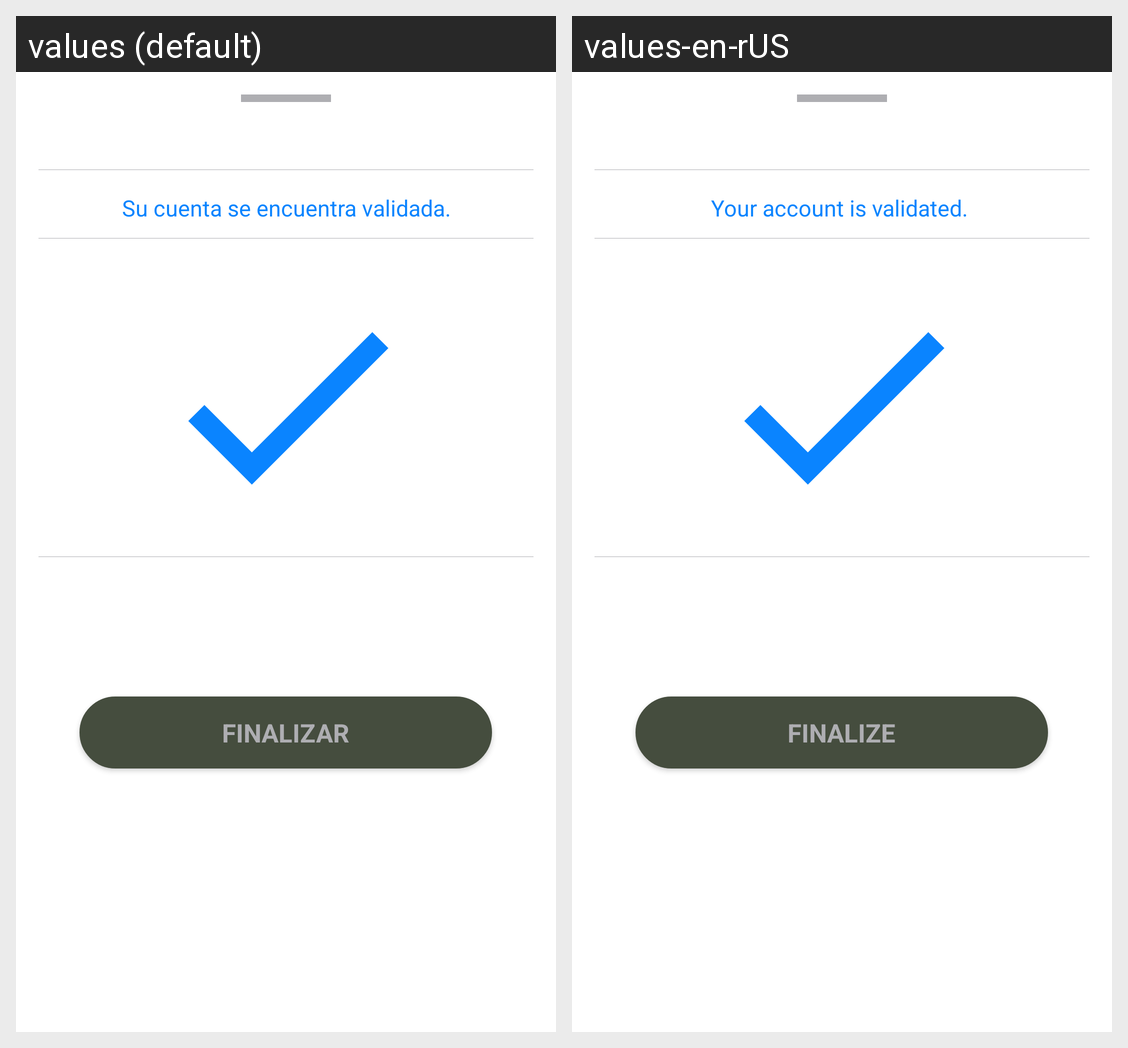

Translations of the strings shown on this Android screen, per locale in the grid:
Android screen res/layout/kyc_code2_layout.xml rendered under 2 locales, left to right: values (default), values-en-rUS. Device: Nexus 5 (rendered at 1080×1920; each locale shown at half size, 540×960, under a caption strip naming it); theme AppTheme.
Strings drawn on this screen, with the default value and each locale's value (text and hints the layout hard-codes, and strings that could not be matched under every locale, appear in the picture but are not listed):

kyc_text_code2
  values: Su cuenta se encuentra validada.
  values-en-rUS: Your account is validated. 

Finalize
  values: FINALIZAR
  values-en-rUS: FINALIZE
